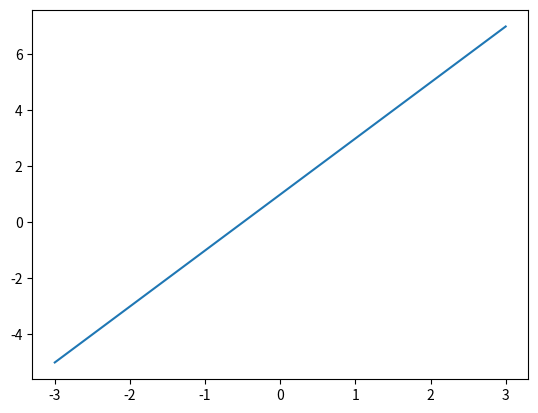
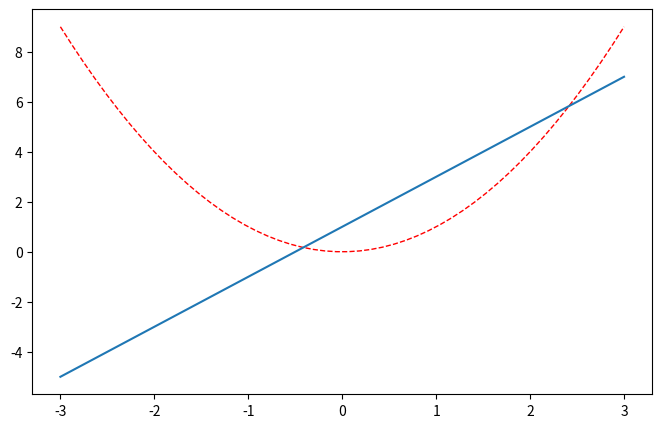
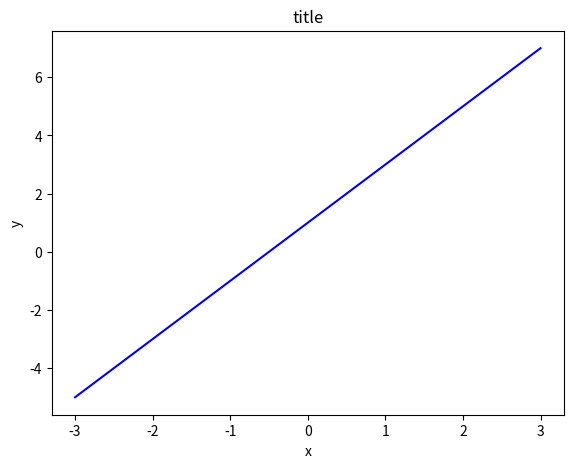

The matplotlib source for these figures, in order:
import numpy as np 
import matplotlib.pyplot as plt 

x = np.linspace(-3,3,50)
y1 = 2*x + 1
y2 = x**2


plt.figure()
plt.plot(x, y1)

plt.figure(num=3, figsize=(8,5))
plt.plot(x, y2, color='red', linewidth=1.0, linestyle='--')
plt.plot(x, y1)

fig = plt.figure()
left, bottom, width, height = 0.1, 0.1, 0.8, 0.8
ax1 = fig.add_axes([left, bottom, width, height])
ax1.plot(x, y1, 'b')
ax1.set_xlabel('x')
ax1.set_ylabel('y')
ax1.set_title('title')

plt.show()